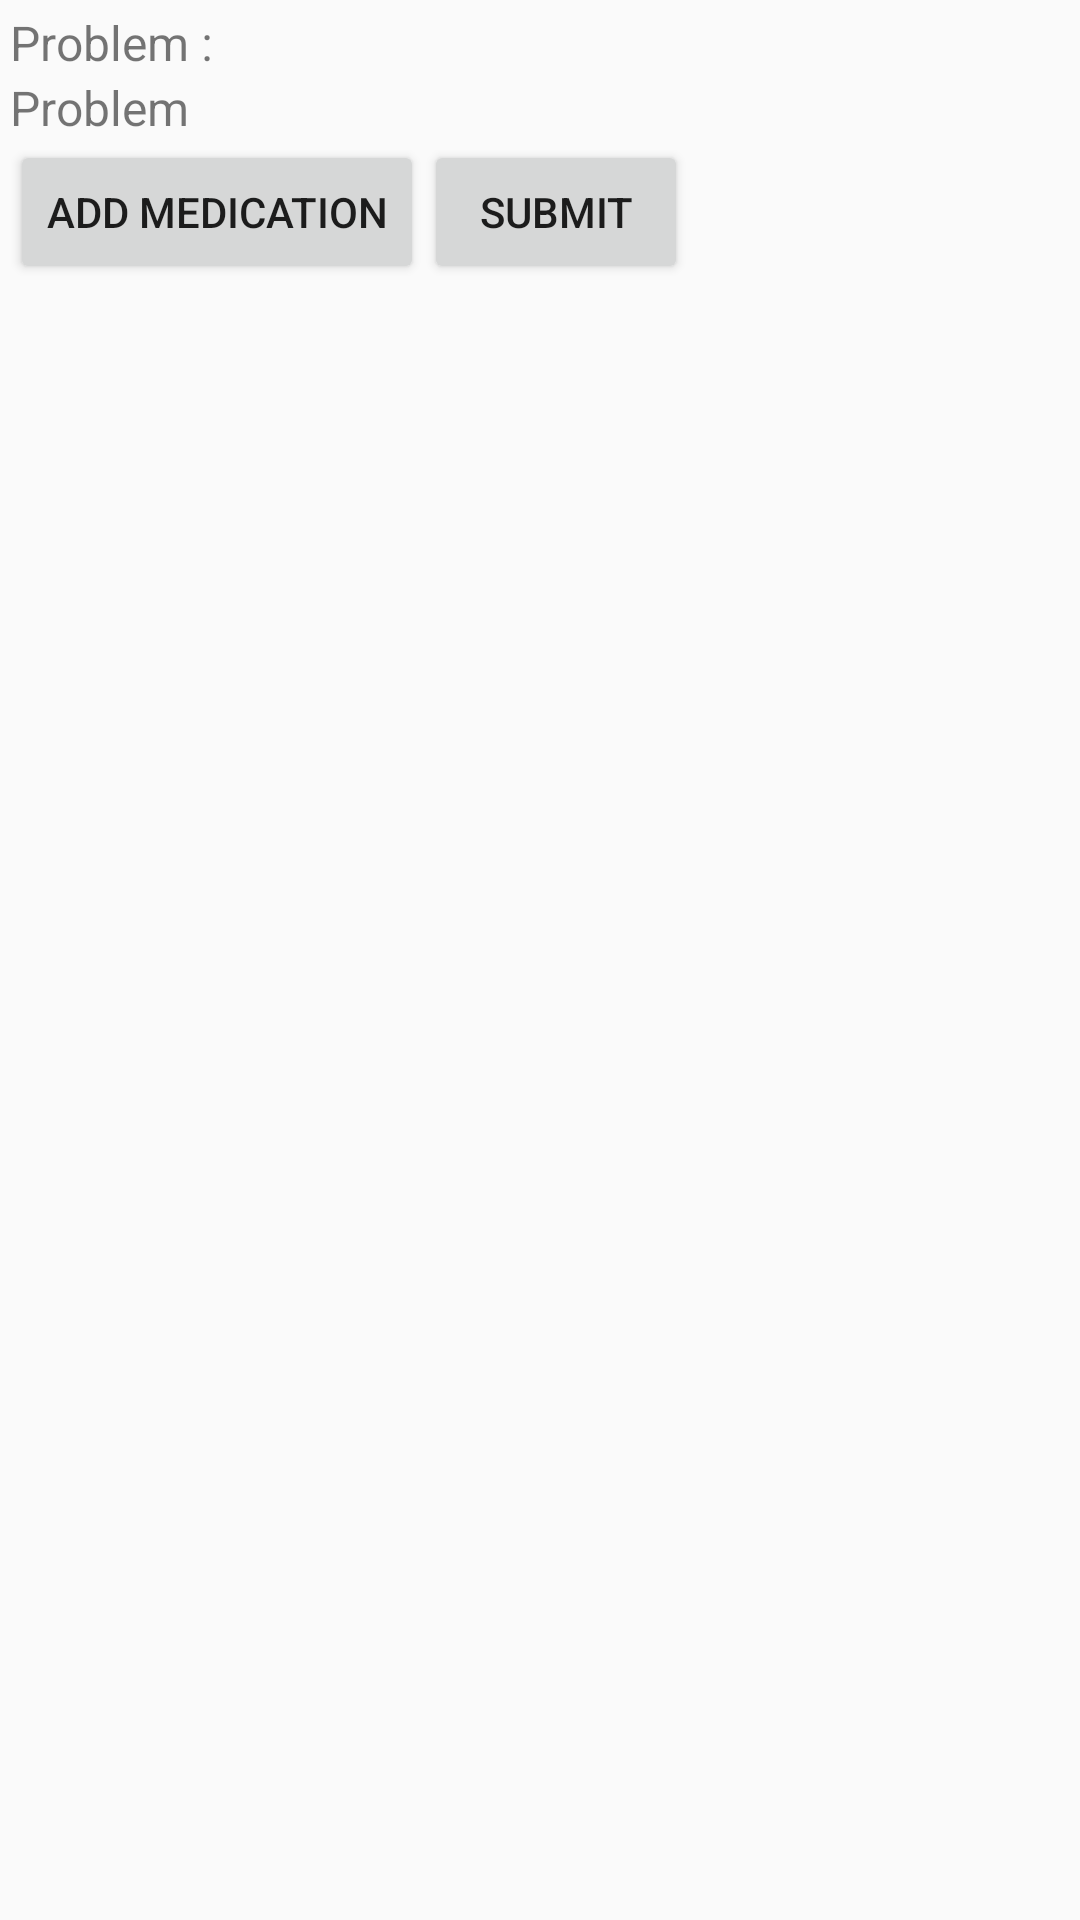

This screen was rendered from an Android layout file. Write that file and the resources it references.
<!-- AndroidManifest.xml: application theme Theme.Jose -->
<!-- res/layout/activity_add_prescription.xml -->
<?xml version="1.0" encoding="utf-8"?>
<androidx.constraintlayout.widget.ConstraintLayout xmlns:android="http://schemas.android.com/apk/res/android"
    xmlns:app="http://schemas.android.com/apk/res-auto"
    xmlns:tools="http://schemas.android.com/tools"
    android:id="@+id/main"
    android:layout_width="match_parent"
    android:layout_height="match_parent"
    tools:context=".AddPrescription">

<LinearLayout
    android:layout_width="match_parent"
    android:layout_height="match_parent"
    android:orientation="vertical"
    android:padding="10px">

    <TextView
        android:id="@+id/textView6"
        android:layout_width="match_parent"
        android:layout_height="wrap_content"
        android:text="Problem : "
        android:textSize="16sp" />

    <TextView
        android:id="@+id/editTextText3"
        android:layout_width="match_parent"
        android:layout_height="wrap_content"
        android:text="Problem"
        android:textSize="16sp" />

    <LinearLayout
        android:layout_width="match_parent"
        android:layout_height="wrap_content">

        <Button
            android:id="@+id/button7"
            android:layout_width="wrap_content"
            android:layout_height="wrap_content"
            android:text="Add Medication"/>
        <Button
            android:id="@+id/button8"
            android:layout_width="wrap_content"
            android:layout_height="wrap_content"
            android:onClick="submitmedication"
            android:text="submit"/>
    </LinearLayout>

    <androidx.recyclerview.widget.RecyclerView
        android:id="@+id/recycleview"
        android:layout_width="match_parent"
        android:layout_height="wrap_content" />


</LinearLayout>


</androidx.constraintlayout.widget.ConstraintLayout>
<!-- resources referenced by this layout -->
<resources>
  <style name="Theme.Jose" parent="Base.Theme.Jose" />
  <style name="Base.Theme.Jose" parent="Theme.MaterialComponents.DayNight.Bridge">
          
           <item name="colorPrimary">@color/blue</item>
      </style>
  <color name="blue">#0147A6</color>
</resources>
